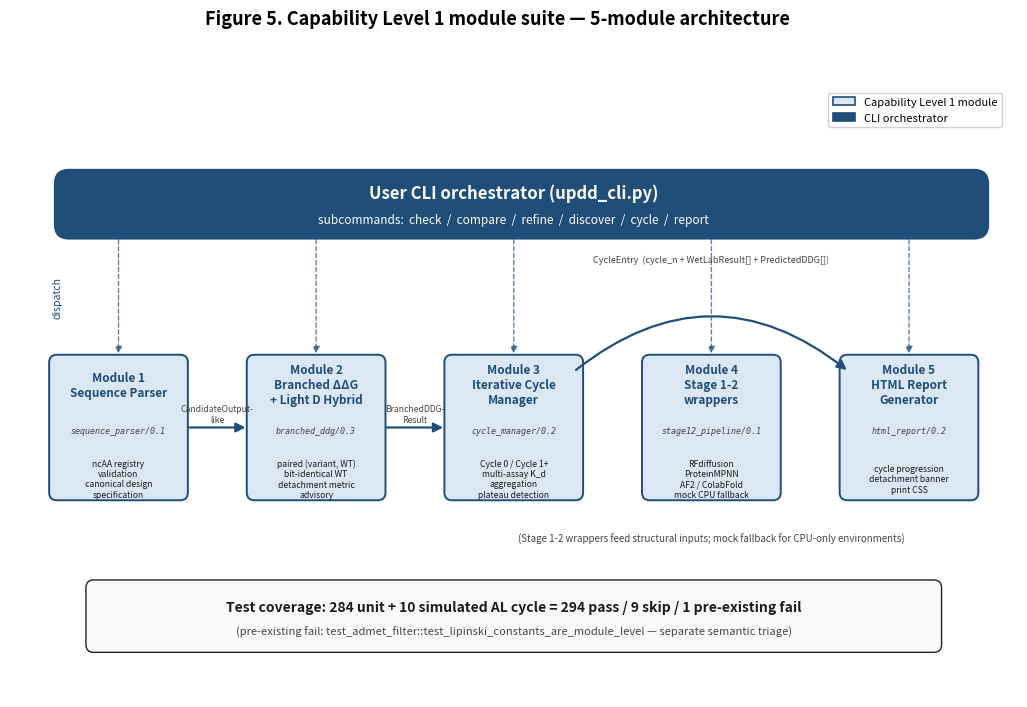

Recreate this plot in Python.
"""scripts/plot_fig5_module_suite.py - Paper 1 Figure 5 plotting.

Generates the Capability Level 1 module suite architecture diagram:
  - 5 modules arranged left-to-right (Sequence Parser, Branched ddG Engine,
    Iterative Cycle Manager, User CLI + Stage 1-2 wrappers, HTML Report Generator)
  - User CLI orchestration bar at the top dispatching to all 5 modules
  - Schema versions and key dataclasses annotated as edge labels
  - Test summary banner below

This is a vector architecture diagram (not a data plot).

Usage:
    python scripts/plot_fig5_module_suite.py
    python scripts/plot_fig5_module_suite.py --output-dir /tmp/fig_test
    python scripts/plot_fig5_module_suite.py --format png svg pdf
"""
from __future__ import annotations

import argparse
from pathlib import Path

import matplotlib.patches as mpatches
import matplotlib.pyplot as plt
from matplotlib.patches import FancyArrowPatch, FancyBboxPatch

# ---------------------------------------------------------------------------
# Style palette
# ---------------------------------------------------------------------------
COLOR_NAVY = "#1f4e79"          # UPDD-primary (Capability Level 1 modules)
COLOR_NAVY_LIGHT = "#dbe7f3"    # Light navy fill
COLOR_GRAY = "#aaaaaa"          # external / boundary
COLOR_GRAY_LIGHT = "#e8e8e8"    # light gray fill
EDGE_COLOR = "#222222"
TEXT_COLOR = "#1a1a1a"
ANNOT_COLOR = "#444444"

# ---------------------------------------------------------------------------
# Module definitions
# ---------------------------------------------------------------------------
MODULES = [
    {
        "title": "Module 1\nSequence Parser",
        "schema": "sequence_parser/0.1",
        "details": "ncAA registry\nvalidation\ncanonical design\nspecification",
    },
    {
        "title": "Module 2\nBranched ΔΔG\n+ Light D Hybrid",
        "schema": "branched_ddg/0.3",
        "details": "paired (variant, WT)\nbit-identical WT\ndetachment metric\nadvisory",
    },
    {
        "title": "Module 3\nIterative Cycle\nManager",
        "schema": "cycle_manager/0.2",
        "details": "Cycle 0 / Cycle 1+\nmulti-assay K_d\naggregation\nplateau detection",
    },
    {
        "title": "Module 4\nStage 1-2\nwrappers",
        "schema": "stage12_pipeline/0.1",
        "details": "RFdiffusion\nProteinMPNN\nAF2 / ColabFold\nmock CPU fallback",
    },
    {
        "title": "Module 5\nHTML Report\nGenerator",
        "schema": "html_report/0.2",
        "details": "cycle progression\ndetachment banner\nprint CSS",
    },
]

# Edge labels between adjacent modules (data contracts)
EDGE_LABELS = [
    "CandidateOutput-\nlike",      # M1 -> M2
    "BranchedDDG-\nResult",        # M2 -> M3
    "CycleEntry  (cycle_n + WetLabResult[] + PredictedDDG[])",  # M3 -> M5  (skips M4 visually)
]


# ---------------------------------------------------------------------------
# Drawing helpers
# ---------------------------------------------------------------------------
def _draw_module_box(ax, x_center, y_center, width, height, module, fontsize_title=8.5):
    """Draw a single rounded module box at the specified center coordinates."""
    box = FancyBboxPatch(
        (x_center - width / 2, y_center - height / 2),
        width, height,
        boxstyle="round,pad=0.02,rounding_size=0.10",
        linewidth=1.4,
        edgecolor=COLOR_NAVY,
        facecolor=COLOR_NAVY_LIGHT,
    )
    ax.add_patch(box)

    # Title (bold, navy)
    ax.text(
        x_center, y_center + height * 0.30,
        module["title"],
        ha="center", va="center",
        fontsize=fontsize_title, fontweight="bold",
        color=COLOR_NAVY,
    )
    # Schema (italic monospace)
    ax.text(
        x_center, y_center - height * 0.02,
        module["schema"],
        ha="center", va="center",
        fontsize=6.0, style="italic", family="monospace",
        color=ANNOT_COLOR,
    )
    # Details
    ax.text(
        x_center, y_center - height * 0.36,
        module["details"],
        ha="center", va="center",
        fontsize=6.2, color=TEXT_COLOR,
    )


def _draw_arrow(ax, xy_from, xy_to, color=COLOR_NAVY, lw=1.6, label=None,
                label_offset=(0, 0.32), label_fontsize=7):
    """Draw a directional arrow with optional edge label centered above the arrow."""
    arrow = FancyArrowPatch(
        xy_from, xy_to,
        arrowstyle="-|>", mutation_scale=14,
        color=color, lw=lw,
        shrinkA=2, shrinkB=2,
    )
    ax.add_patch(arrow)
    if label:
        mid_x = (xy_from[0] + xy_to[0]) / 2 + label_offset[0]
        mid_y = (xy_from[1] + xy_to[1]) / 2 + label_offset[1]
        ax.text(
            mid_x, mid_y, label,
            ha="center", va="bottom",
            fontsize=label_fontsize, color=ANNOT_COLOR, style="italic",
        )


def panel_draw_modules(ax, modules):
    """Render the 5-module flow + CLI orchestration bar + test summary."""
    # Canvas: 13 x 8
    ax.set_xlim(0, 13)
    ax.set_ylim(0, 8)
    ax.axis("off")

    # ----- Module row geometry -----
    n = len(modules)
    box_w = 1.75
    box_h = 1.85
    row_y = 3.5
    # Centers: distribute evenly between x=1.4 and x=11.6
    # Inter-box gap = ((x_right - x_left)/(n-1)) - box_w  ~  0.80, sufficient for labels
    x_left, x_right = 1.4, 11.6
    centers = [x_left + i * (x_right - x_left) / (n - 1) for i in range(n)]

    # ----- CLI orchestration bar (top) -----
    cli_y = 6.4
    cli_h = 0.85
    cli_box = FancyBboxPatch(
        (0.6, cli_y - cli_h / 2),
        12.0, cli_h,
        boxstyle="round,pad=0.02,rounding_size=0.18",
        linewidth=1.6,
        edgecolor=COLOR_NAVY,
        facecolor=COLOR_NAVY,
    )
    ax.add_patch(cli_box)
    ax.text(
        6.5, cli_y + 0.15,
        "User CLI orchestrator (updd_cli.py)",
        ha="center", va="center",
        fontsize=12, fontweight="bold", color="white",
    )
    ax.text(
        6.5, cli_y - 0.20,
        "subcommands:  check  /  compare  /  refine  /  discover  /  cycle  /  report",
        ha="center", va="center",
        fontsize=8.5, color="white", style="italic",
    )

    # ----- Module boxes -----
    for cx, mod in zip(centers, modules):
        _draw_module_box(ax, cx, row_y, box_w, box_h, mod)

    # ----- CLI orchestration arrows (top bar -> each module top) -----
    cli_bottom_y = cli_y - cli_h / 2
    for cx in centers:
        arrow = FancyArrowPatch(
            (cx, cli_bottom_y),
            (cx, row_y + box_h / 2),
            arrowstyle="-|>", mutation_scale=10,
            color=COLOR_NAVY, lw=1.0, alpha=0.7,
            linestyle=(0, (3, 2)),
        )
        ax.add_patch(arrow)

    # Annotation for orchestration arrows
    ax.text(
        0.55, (cli_bottom_y + row_y + box_h / 2) / 2,
        "dispatch",
        ha="left", va="center",
        fontsize=7.5, color=COLOR_NAVY, style="italic", rotation=90,
    )

    # ----- Module-to-module data-contract arrows -----
    # M1 -> M2
    _draw_arrow(
        ax,
        (centers[0] + box_w / 2, row_y),
        (centers[1] - box_w / 2, row_y),
        label=EDGE_LABELS[0], label_offset=(0, 0.05), label_fontsize=6.2,
    )
    # M2 -> M3
    _draw_arrow(
        ax,
        (centers[1] + box_w / 2, row_y),
        (centers[2] - box_w / 2, row_y),
        label=EDGE_LABELS[1], label_offset=(0, 0.05), label_fontsize=6.2,
    )
    # M3 -> M5 (skip the wrappers visually, curving over Module 4)
    skip_arrow = FancyArrowPatch(
        (centers[2] + box_w / 2 - 0.10, row_y + box_h / 2 - 0.20),
        (centers[4] - box_w / 2 + 0.10, row_y + box_h / 2 - 0.20),
        connectionstyle="arc3,rad=-0.40",
        arrowstyle="-|>", mutation_scale=14,
        color=COLOR_NAVY, lw=1.6,
    )
    ax.add_patch(skip_arrow)
    # Place label above the curve apex
    ax.text(
        (centers[2] + centers[4]) / 2, row_y + box_h / 2 + 1.20,
        EDGE_LABELS[2],
        ha="center", va="bottom",
        fontsize=6.5, color=ANNOT_COLOR, style="italic",
    )

    # Side note: Module 4 also produces wrapper artifacts feeding Module 2 (mock fallback)
    ax.text(
        centers[3], row_y - box_h / 2 - 0.45,
        "(Stage 1-2 wrappers feed structural inputs; mock fallback for CPU-only environments)",
        ha="center", va="top",
        fontsize=7, color=ANNOT_COLOR, style="italic",
    )

    # ----- Test summary banner (bottom) -----
    test_y = 1.05
    test_box = FancyBboxPatch(
        (1.0, test_y - 0.45),
        11.0, 0.9,
        boxstyle="round,pad=0.02,rounding_size=0.10",
        linewidth=1.0,
        edgecolor=EDGE_COLOR,
        facecolor="#fafafa",
    )
    ax.add_patch(test_box)
    ax.text(
        6.5, test_y + 0.12,
        "Test coverage: 284 unit + 10 simulated AL cycle = 294 pass / 9 skip / 1 pre-existing fail",
        ha="center", va="center",
        fontsize=10, fontweight="bold", color=TEXT_COLOR,
    )
    ax.text(
        6.5, test_y - 0.20,
        "(pre-existing fail: test_admet_filter::test_lipinski_constants_are_module_level — separate semantic triage)",
        ha="center", va="center",
        fontsize=8, color=ANNOT_COLOR, style="italic",
    )

    # ----- Legend (upper-right) -----
    legend_handles = [
        mpatches.Patch(facecolor=COLOR_NAVY_LIGHT, edgecolor=COLOR_NAVY,
                       linewidth=1.2, label="Capability Level 1 module"),
        mpatches.Patch(facecolor=COLOR_NAVY, edgecolor=COLOR_NAVY,
                       linewidth=1.2, label="CLI orchestrator"),
    ]
    ax.legend(
        handles=legend_handles, loc="upper right",
        bbox_to_anchor=(0.99, 0.99),
        fontsize=8, framealpha=0.9,
    )


# ---------------------------------------------------------------------------
# Entry point
# ---------------------------------------------------------------------------
def main(argv=None):
    parser = argparse.ArgumentParser(
        description="Plot Paper 1 Figure 5 (Capability Level 1 module suite).",
    )
    parser.add_argument(
        "--output-dir", type=Path,
        default=Path("outputs/paper1/figures"),
        help="Directory to write fig5_module_suite.{png,svg,...}",
    )
    parser.add_argument(
        "--format", nargs="+", default=["png", "svg"],
        help="Output formats (e.g. png svg pdf).",
    )
    parser.add_argument(
        "--dpi", type=int, default=300,
        help="DPI for raster outputs (default: 300).",
    )
    args = parser.parse_args(argv)

    args.output_dir.mkdir(parents=True, exist_ok=True)

    fig, ax = plt.subplots(figsize=(13, 8), dpi=args.dpi)
    panel_draw_modules(ax, MODULES)

    fig.suptitle(
        "Figure 5. Capability Level 1 module suite — 5-module architecture",
        fontsize=13, fontweight="bold", y=0.97,
    )

    saved = []
    for fmt in args.format:
        out = args.output_dir / f"fig5_module_suite.{fmt}"
        save_kwargs = {"bbox_inches": "tight"}
        if fmt.lower() == "png":
            save_kwargs["dpi"] = args.dpi
        fig.savefig(out, **save_kwargs)
        saved.append(out)
        print(f"saved {out}")

    plt.close(fig)
    return saved


if __name__ == "__main__":
    main()
